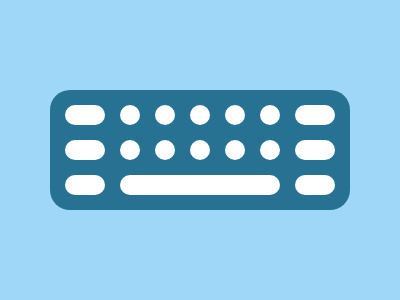

Reproduce this picture with HTML and CSS.

<!DOCTYPE html>
<html lang="en">
  <head>
    <meta charset="UTF-8" />
    <meta name="viewport" content="width=device-width, initial-scale=1.0" />
    <title>Target (24_2_2024 )</title>
    <link rel="shortcut icon" href="/img/favicon.ico" type="image/x-icon" />
  </head>
  <body>
    <div class="container">
      <div id="kb">
        <div class="k1">
          <div></div>
          <div></div>
          <div></div>
        </div>
        <div id="k2">
          <div></div>
          <div></div>
          <div></div>
          <div></div>
          <div></div>
          <div></div>
          <div></div>
          <div></div>
          <div></div>
          <div></div>
          <div></div>
        </div>
        <div class="k1">
          <div></div>
          <div></div>
          <div></div>
        </div>
      </div>
    </div>

    <style>
      * {
        margin: 0;
        padding: 0;
      }

      .container {
        width: 400px;
        height: 300px;
        position: fixed;
        background: #9ED7F8;
      }

      #kb {
        width: 300px;
        height: 120px;
        background: #277292;
        margin: 90px auto;
        border-radius: 20px;
        display: flex;
        justify-content: space-evenly;
        align-items: center;
      }
      
      .k1 {
        display: flex;
        justify-content: space-between;
        flex-direction: column;
        height: 90px;
        width: 40px;
      }
      
      .k1 div {
        background: #FFFFFF;
        height: 20px;
        width: 40px;
        border-radius: 10px;
      }

      #k2 {
        display: flex;
        justify-content: space-between;
        flex-wrap: wrap;
        gap: 15px;
        width: 160px;
        height: 90px;
      }
      #k2 div{
        width: 20px;
        height: 20px;
        background: #FFFFFF;
        border-radius: 50%;
      }
      #k2 div:nth-last-child(1){
        width: 100%;
        height: 20px;
        background: #FFFFFF;
        border-radius: 10px;
      }
    </style>
  </body>
</html>
